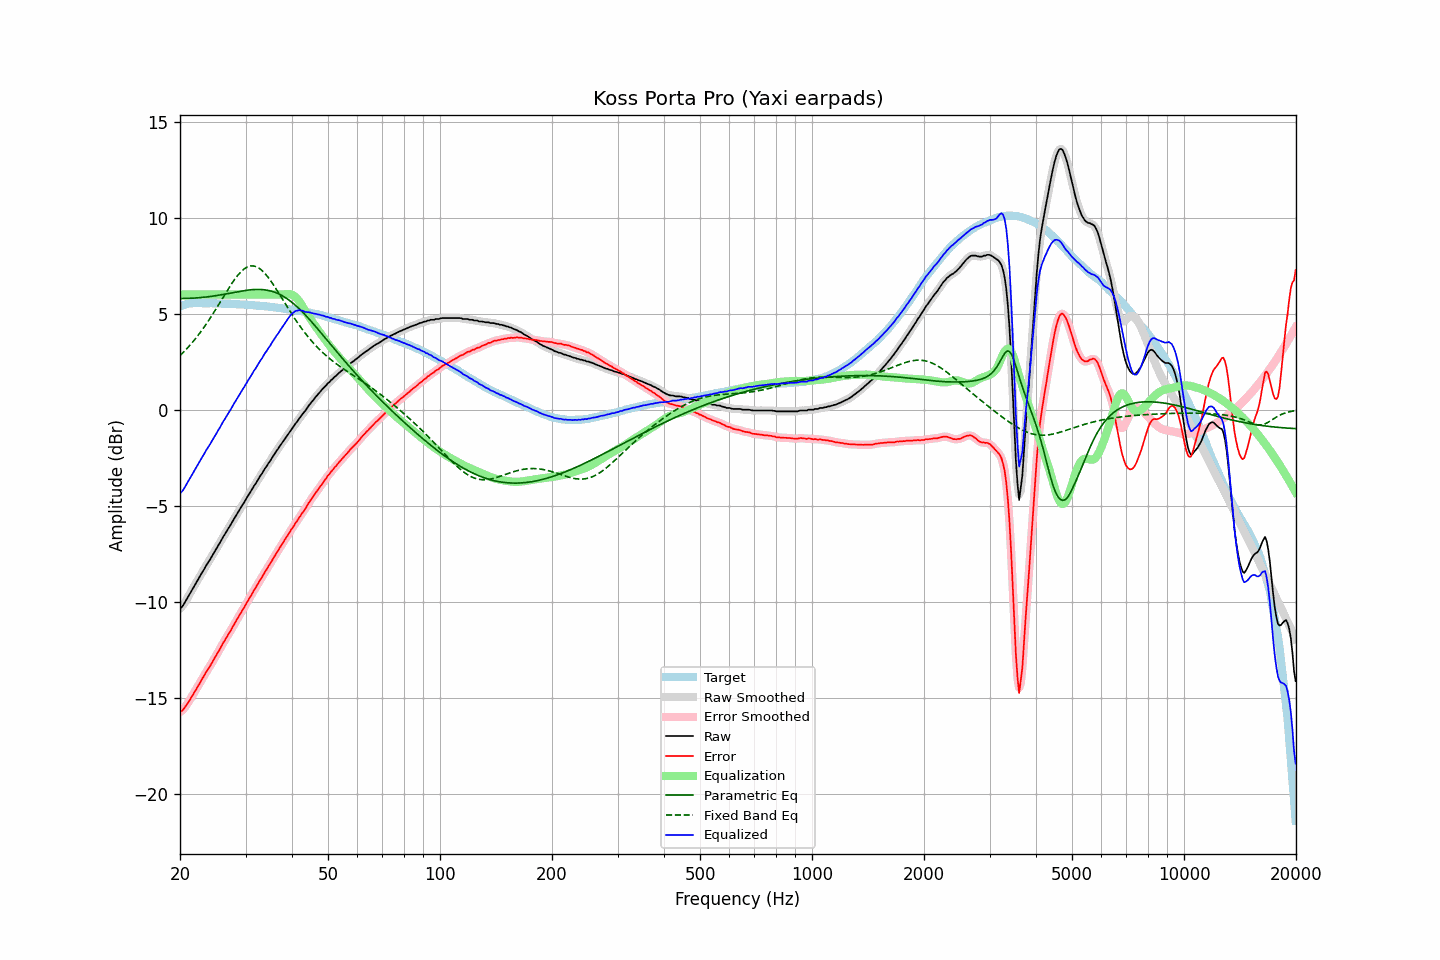

Data behind this chart, as committed beside it:
frequency, raw, error, smoothed, error_smoothed, equalization, parametric_eq, fixed_band_eq, equalized_raw, equalized_smoothed, target
20.00, -10.34, -15.72, -10.35, -15.73, 6.00, 5.78, 2.82, -4.34, -4.35, 5.38
20.20, -10.28, -15.69, -10.27, -15.67, 6.00, 5.79, 2.90, -4.28, -4.27, 5.41
20.40, -10.18, -15.62, -10.16, -15.60, 6.00, 5.79, 2.98, -4.18, -4.16, 5.44
20.61, -10.03, -15.49, -10.04, -15.50, 6.00, 5.79, 3.07, -4.03, -4.04, 5.46
20.81, -9.89, -15.37, -9.89, -15.38, 6.00, 5.79, 3.15, -3.89, -3.89, 5.49
21.02, -9.74, -15.26, -9.74, -15.25, 6.00, 5.79, 3.24, -3.74, -3.74, 5.52
21.23, -9.59, -15.11, -9.59, -15.12, 6.00, 5.80, 3.34, -3.59, -3.59, 5.53
21.44, -9.45, -14.98, -9.44, -14.98, 6.00, 5.80, 3.43, -3.45, -3.44, 5.53
21.66, -9.30, -14.85, -9.30, -14.84, 6.00, 5.80, 3.53, -3.30, -3.30, 5.54
21.87, -9.15, -14.69, -9.15, -14.70, 6.00, 5.81, 3.63, -3.15, -3.15, 5.54
22.09, -9.02, -14.57, -9.01, -14.56, 6.00, 5.82, 3.74, -3.02, -3.01, 5.55
22.31, -8.86, -14.41, -8.87, -14.42, 6.00, 5.82, 3.84, -2.86, -2.87, 5.55
22.54, -8.73, -14.28, -8.72, -14.28, 6.00, 5.83, 3.95, -2.73, -2.72, 5.55
22.76, -8.58, -14.13, -8.58, -14.13, 6.00, 5.84, 4.07, -2.58, -2.58, 5.55
22.99, -8.44, -13.98, -8.44, -13.99, 6.00, 5.84, 4.18, -2.44, -2.44, 5.54
23.22, -8.31, -13.85, -8.30, -13.84, 6.00, 5.85, 4.30, -2.31, -2.30, 5.54
23.45, -8.15, -13.69, -8.16, -13.70, 6.00, 5.86, 4.42, -2.15, -2.16, 5.54
23.69, -8.02, -13.56, -8.02, -13.56, 6.00, 5.87, 4.54, -2.02, -2.02, 5.54
23.92, -7.89, -13.43, -7.89, -13.43, 6.00, 5.88, 4.67, -1.89, -1.89, 5.54
24.16, -7.76, -13.30, -7.75, -13.30, 6.00, 5.89, 4.80, -1.76, -1.75, 5.55
24.40, -7.61, -13.15, -7.61, -13.15, 6.00, 5.91, 4.92, -1.61, -1.61, 5.55
24.65, -7.47, -13.01, -7.47, -13.01, 6.00, 5.92, 5.06, -1.47, -1.47, 5.53
24.89, -7.33, -12.86, -7.33, -12.86, 6.00, 5.93, 5.19, -1.33, -1.33, 5.53
25.14, -7.19, -12.72, -7.19, -12.72, 6.00, 5.94, 5.33, -1.19, -1.19, 5.53
25.39, -7.04, -12.57, -7.04, -12.57, 6.00, 5.96, 5.46, -1.04, -1.04, 5.53
25.65, -6.90, -12.43, -6.90, -12.42, 6.00, 5.97, 5.60, -0.90, -0.90, 5.53
25.91, -6.75, -12.27, -6.75, -12.27, 6.00, 5.99, 5.74, -0.75, -0.75, 5.52
26.16, -6.60, -12.12, -6.61, -12.13, 6.00, 6.00, 5.88, -0.60, -0.61, 5.52
26.43, -6.47, -11.99, -6.47, -11.98, 6.00, 6.02, 6.01, -0.47, -0.47, 5.52
26.69, -6.33, -11.85, -6.33, -11.85, 6.00, 6.03, 6.15, -0.33, -0.33, 5.52
26.96, -6.19, -11.71, -6.20, -11.71, 6.00, 6.05, 6.28, -0.19, -0.20, 5.51
27.23, -6.06, -11.58, -6.06, -11.57, 6.00, 6.06, 6.41, -0.06, -0.06, 5.51
27.50, -5.92, -11.43, -5.92, -11.43, 6.00, 6.08, 6.54, 0.08, 0.08, 5.51
27.77, -5.77, -11.27, -5.77, -11.28, 6.00, 6.10, 6.66, 0.23, 0.23, 5.50
28.05, -5.63, -11.13, -5.63, -11.13, 6.00, 6.11, 6.78, 0.37, 0.37, 5.50
28.33, -5.50, -10.99, -5.49, -10.98, 6.00, 6.13, 6.89, 0.50, 0.51, 5.49
28.62, -5.35, -10.84, -5.35, -10.84, 6.00, 6.14, 7.00, 0.65, 0.65, 5.49
28.90, -5.21, -10.69, -5.21, -10.70, 6.00, 6.16, 7.10, 0.79, 0.79, 5.48
29.19, -5.08, -10.55, -5.08, -10.56, 6.00, 6.17, 7.19, 0.92, 0.92, 5.47
29.48, -4.94, -10.42, -4.94, -10.42, 6.00, 6.19, 7.26, 1.06, 1.06, 5.48
29.78, -4.81, -10.28, -4.80, -10.28, 6.00, 6.20, 7.33, 1.19, 1.20, 5.47
30.08, -4.66, -10.13, -4.66, -10.13, 6.00, 6.21, 7.39, 1.34, 1.34, 5.47
30.38, -4.52, -9.98, -4.53, -9.98, 6.00, 6.22, 7.43, 1.48, 1.47, 5.46
30.68, -4.39, -9.84, -4.39, -9.84, 6.00, 6.23, 7.46, 1.61, 1.61, 5.45
30.99, -4.26, -9.70, -4.25, -9.70, 6.00, 6.24, 7.48, 1.74, 1.75, 5.44
31.30, -4.12, -9.56, -4.12, -9.56, 6.00, 6.25, 7.48, 1.88, 1.88, 5.44
31.61, -3.97, -9.41, -3.99, -9.42, 6.00, 6.25, 7.48, 2.03, 2.01, 5.44
31.93, -3.86, -9.29, -3.85, -9.28, 6.00, 6.26, 7.45, 2.14, 2.15, 5.42
32.24, -3.72, -9.13, -3.71, -9.13, 6.00, 6.26, 7.42, 2.28, 2.29, 5.41
32.57, -3.58, -8.99, -3.59, -8.99, 6.00, 6.26, 7.37, 2.42, 2.41, 5.41
32.89, -3.44, -8.85, -3.45, -8.85, 6.00, 6.26, 7.32, 2.56, 2.55, 5.41
33.22, -3.33, -8.72, -3.31, -8.71, 6.00, 6.25, 7.24, 2.67, 2.69, 5.39
33.55, -3.18, -8.57, -3.18, -8.57, 6.00, 6.25, 7.17, 2.82, 2.82, 5.39
33.89, -3.04, -8.42, -3.05, -8.43, 6.00, 6.24, 7.07, 2.96, 2.95, 5.38
34.23, -2.93, -8.31, -2.92, -8.29, 6.00, 6.22, 6.98, 3.07, 3.08, 5.38
34.57, -2.79, -8.15, -2.80, -8.16, 6.00, 6.21, 6.87, 3.21, 3.20, 5.36
34.92, -2.68, -8.03, -2.67, -8.03, 6.00, 6.19, 6.76, 3.32, 3.33, 5.35
35.27, -2.54, -7.89, -2.54, -7.88, 6.00, 6.17, 6.64, 3.46, 3.46, 5.35
35.62, -2.40, -7.73, -2.41, -7.74, 6.00, 6.14, 6.51, 3.60, 3.59, 5.33
35.97, -2.29, -7.61, -2.28, -7.60, 6.00, 6.11, 6.39, 3.71, 3.72, 5.32
... 635 more rows
